Run: headless pygame with SDL's dummy video driver; simulated clock (each Clock.tick advances the game by its frame time, no real sleeping); random seed 0; keys injected as events and as key.get_pressed() state; no mouse input.
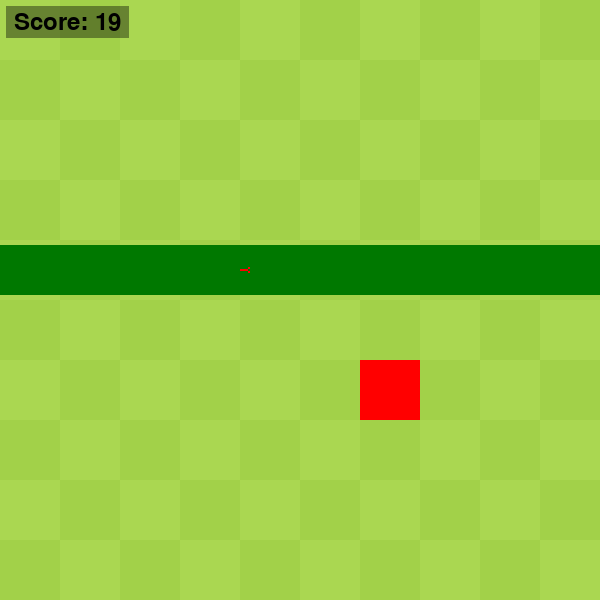
Frame 1 of 1 · flips 1–60 · no input (game ended)

The pygame program that drew these frames:

import pygame
import sys
import random

class Snake:
    def __init__(self):
        self.size = 20
        self.positions = [(3, 4)] #starting pos
        self.head = self.positions[0]
        self.tail = self.positions[-1]
        self.direction=(1,0) #move right
        self.turning = False

    def move(self):
        #move head one square in the current direction
        self.head = (self.head[0]+self.direction[0],self.head[1]+self.direction[1])

        #if head goes out of bounds on x-axis
        if self.head[0] >= grid_size:
            self.head = (0,self.head[1])
        if self.head[0] < 0:
            self.head = (grid_size-1,self.head[1])

        #if head goes out of bounds on y-axis
        if self.head[1] >= grid_size:
            self.head = (self.head[0],0)
        if self.head[1] < 0:
            self.head = (self.head[0],grid_size-1)

        #add new head
        self.positions.insert(0,self.head)

        #remove tail
        if len(self.positions) > self.size:
           self.positions.pop()

        self.turning = False

class Food:
    def __init__(self, x, y):
        self.position = (x, y)
    def respawn(self,snake_positions):
        while True:
            x = random.randint(0, grid_size - 1)
            y = random.randint(0, grid_size - 1)
            if (x,y) not in snake_positions:
                self.position = (x, y)
                break

pygame.init()

WIDTH, HEIGHT = 600, 600
WINDOW = pygame.display.set_mode((WIDTH, HEIGHT))
pygame.display.set_caption("Snake")

WHITE = (255, 255, 255)
BLACK = (0, 0, 0)
RED = (255, 0, 0)
LIGHT_GREEN = (170, 215, 81)
DARK_GREEN = (162, 209, 73)

#Score counter
score_font = pygame.font.SysFont("None", 36)

grid_size = 10
square_size = WIDTH // grid_size
segment_margin = 5
segment_width = square_size - 2 * segment_margin
overlap = 2 * segment_margin
segment_length = square_size + overlap
print("grid_size:", grid_size, "square_size:", square_size,"pixels")
grid = []

clock = pygame.time.Clock()
FPS = 6

snake = Snake()
food = Food(random.randint(0, grid_size-1), random.randint(0, grid_size-1))

def main():
    running = True
    while running:
        clock.tick(FPS)

        for event in pygame.event.get():
            if event.type == pygame.QUIT:
                running = False

            if event.type == pygame.KEYDOWN and not snake.turning:
                if event.key == pygame.K_UP and snake.direction != (0,1):
                    snake.direction=(0,-1)
                elif event.key==pygame.K_DOWN and snake.direction != (0,-1):
                    snake.direction=(0,1)
                elif event.key==pygame.K_LEFT and snake.direction != (1,0):
                    snake.direction=(-1,0)
                elif event.key==pygame.K_RIGHT and snake.direction != (-1,0):
                    snake.direction=(1,0)
                snake.turning = True

        snake.move()

        if snake.head in snake.positions[1:]:
            running = False

        if snake.head == food.position:
            snake.size += 1
            food.respawn(snake.positions)

        for x in range(grid_size):
            for y in range(grid_size):
                color = LIGHT_GREEN if (x + y) % 2 == 0 else DARK_GREEN
                pygame.draw.rect(WINDOW, color, (x * square_size, y * square_size, square_size, square_size))

        #draw food
        rect = pygame.Rect(food.position[0]*square_size,food.position[1]*square_size,square_size,square_size)
        pygame.draw.rect(WINDOW, RED, rect)

        #draw snake
        for i, position in enumerate(snake.positions):
            prev = snake.positions[i - 1] if i > 0 else None
            next = snake.positions[i + 1] if i < len(snake.positions) - 1 else None

            x = position[0] * square_size
            y = position[1] * square_size

            if i == 0:
                color = BLACK
                segment_margin = 5
                segment_width = square_size - 2 * segment_margin
                overlap = 2 * segment_margin - 1
                segment_length = square_size + overlap
            else:
                color = (0, 120, 0)
                segment_margin = 5
                segment_width = square_size - 2 * segment_margin
                overlap = 2 * segment_margin
                segment_length = square_size + overlap

            #get direction
            def get_dir(a, b):
                if not a or not b:
                    return None
                return (b[0] - a[0], b[1] - a[1])

            dir_from_prev = get_dir(prev, position)
            dir_to_next = get_dir(position, next)

            #detect corners
            def is_perpendicular(a, b):
                return a and b and a != b and (a[0]*b[0] + a[1]*b[1] == 0)

            is_corner = is_perpendicular(dir_from_prev, dir_to_next)

            #detect if previous or next is also a corner
            prev_is_corner = False
            next_is_corner = False
            if i > 1:
                prev_prev = snake.positions[i - 2]
                dir_prev_prev = get_dir(prev_prev, prev)
                prev_is_corner = is_perpendicular(dir_prev_prev, dir_from_prev)
            if i < len(snake.positions) - 2:
                next_next = snake.positions[i + 2]
                dir_next_next = get_dir(next, next_next)
                next_is_corner = is_perpendicular(dir_to_next, dir_next_next)

            if is_corner:
                base_x = x + segment_margin
                base_y = y + segment_margin
                base_w = segment_width
                base_h = segment_width

                headward = (-dir_from_prev[0], -dir_from_prev[1]) if dir_from_prev else None
                tailward = dir_to_next if dir_to_next else None

                for d in [headward, tailward]:
                    if d[0] != 0:
                        sign = 1 if d[0] > 0 else -1
                        # Use full ext if two corners in a row, else reduced
                        if (prev_is_corner and d == headward) or (next_is_corner and d == tailward):
                            ext = segment_margin
                        else:
                            ext = segment_margin - 5
                        base_w += ext
                        if sign < 0:
                            base_x -= ext
                    if d[1] != 0:
                        sign = 1 if d[1] > 0 else -1
                        if (prev_is_corner and d == headward) or (next_is_corner and d == tailward):
                            ext = segment_margin
                        else:
                            ext = segment_margin - 5
                        base_h += ext
                        if sign < 0:
                            base_y -= ext

                rect = pygame.Rect(base_x, base_y, base_w, base_h)
                pygame.draw.rect(WINDOW, color, rect)
            else:
                # Straight segment
                if dir_from_prev is None and dir_to_next is None:
                    # Single segment
                    rect = pygame.Rect(x + segment_margin, y + segment_margin, segment_width, segment_width)
                elif (dir_from_prev and dir_from_prev[0] != 0) or (dir_to_next and dir_to_next[0] != 0):
                    # Horizontal
                    rect = pygame.Rect(x - segment_margin, y + segment_margin, segment_length, segment_width)
                elif (dir_from_prev and dir_from_prev[1] != 0) or (dir_to_next and dir_to_next[1] != 0):
                    # Vertical
                    rect = pygame.Rect(x + segment_margin, y - segment_margin, segment_width, segment_length)
                else:
                    # Fallback
                    rect = pygame.Rect(x + segment_margin, y + segment_margin, segment_width, segment_width)
                pygame.draw.rect(WINDOW, color, rect)

        # Draw tongue
        hx, hy = snake.head[0]*square_size, snake.head[1]*square_size
        dx, dy = snake.direction
        tongue_color = (255,0,0)
        tongue_length = 8
        tongue_width = 2
        fork_size = 2
        if dx == 1:  # Right
            pygame.draw.rect(WINDOW, tongue_color, (hx + square_size, hy + square_size//2 - tongue_width//2, tongue_length, tongue_width))
            pygame.draw.rect(WINDOW, tongue_color, (hx + square_size + tongue_length, hy + square_size//2 - tongue_width//2 - fork_size, fork_size, fork_size))
            pygame.draw.rect(WINDOW, tongue_color, (hx + square_size + tongue_length, hy + square_size//2 - tongue_width//2 + tongue_width, fork_size, fork_size))
        elif dx == -1:  # Left
            pygame.draw.rect(WINDOW, tongue_color, (hx - tongue_length, hy + square_size//2 - tongue_width//2, tongue_length, tongue_width))
            pygame.draw.rect(WINDOW, tongue_color, (hx - tongue_length - fork_size, hy + square_size//2 - tongue_width//2 - fork_size, fork_size, fork_size))
            pygame.draw.rect(WINDOW, tongue_color, (hx - tongue_length - fork_size, hy + square_size//2 - tongue_width//2 + tongue_width, fork_size, fork_size))
        elif dy == 1:  # Down
            pygame.draw.rect(WINDOW, tongue_color, (hx + square_size//2 - tongue_width//2, hy + square_size, tongue_width, tongue_length))
            pygame.draw.rect(WINDOW, tongue_color, (hx + square_size//2 - tongue_width//2 - fork_size, hy + square_size + tongue_length, fork_size, fork_size))
            pygame.draw.rect(WINDOW, tongue_color, (hx + square_size//2 - tongue_width//2 + tongue_width, hy + square_size + tongue_length, fork_size, fork_size))
        else:  # Up
            pygame.draw.rect(WINDOW, tongue_color, (hx + square_size//2 - tongue_width//2, hy - tongue_length, tongue_width, tongue_length))
            pygame.draw.rect(WINDOW, tongue_color, (hx + square_size//2 - tongue_width//2 - fork_size, hy - tongue_length - fork_size, fork_size, fork_size))
            pygame.draw.rect(WINDOW, tongue_color, (hx + square_size//2 - tongue_width//2 + tongue_width, hy - tongue_length - fork_size, fork_size, fork_size))

        #Score counter
        score_text = score_font.render(f"Score: {snake.size - 1}", True, (0, 0, 0))
        score_bg = pygame.Surface((score_text.get_width() + 16, score_text.get_height() + 8), pygame.SRCALPHA)
        score_bg.fill((0, 0, 0, 100))
        WINDOW.blit(score_bg, (6, 6))
        WINDOW.blit(score_text, (14, 10))

        pygame.display.flip()

    pygame.quit()
    sys.exit()

if __name__ == "__main__":
    main()
